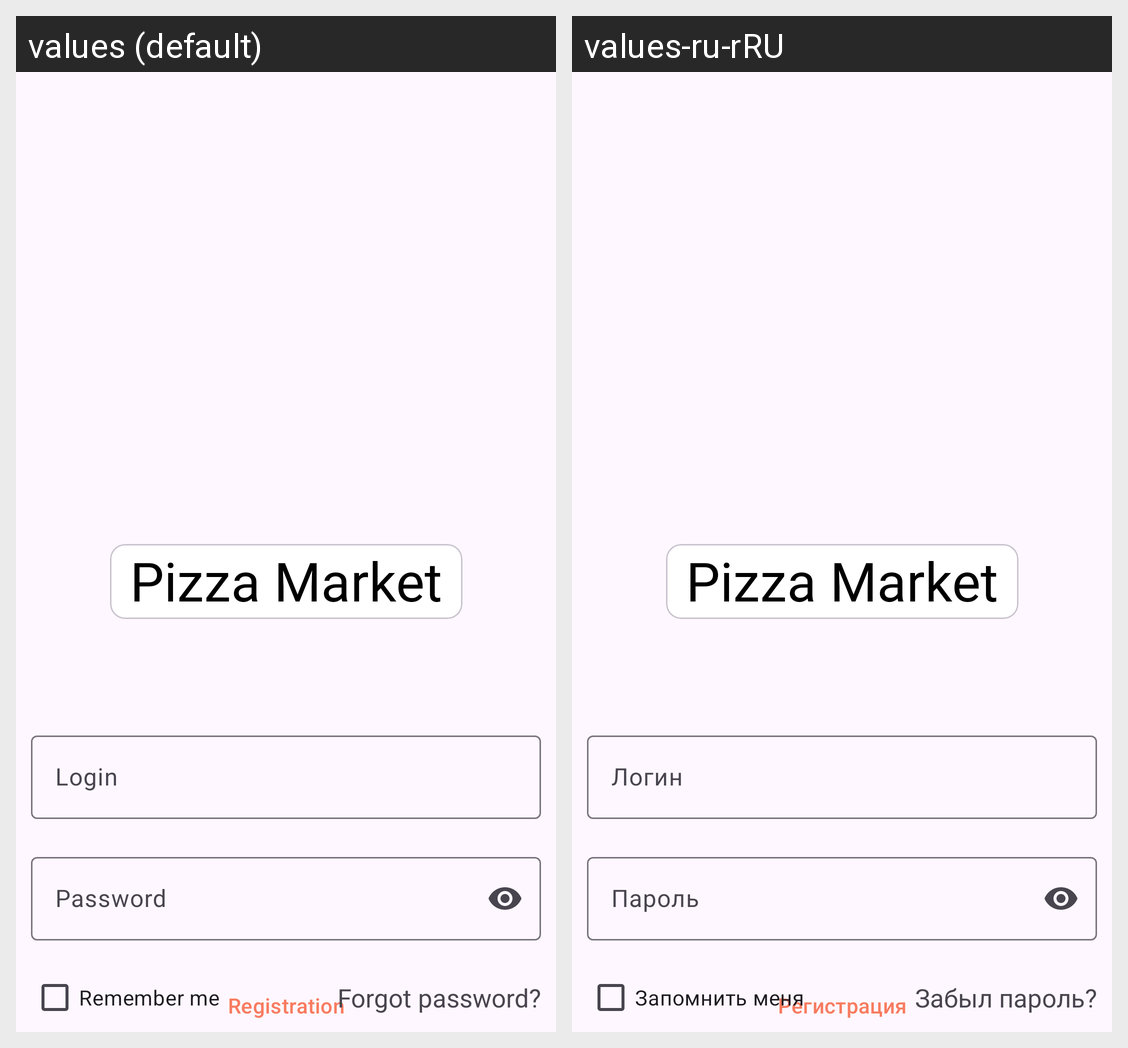

Locale-by-locale string values for the Android screen shown in this grid:
Android screen res/layout/activity_main.xml rendered under 2 locales, left to right: values (default), values-ru-rRU. Device: Nexus 5 (rendered at 1080×1920; each locale shown at half size, 540×960, under a caption strip naming it); theme Theme.PizzaMarket.
Strings drawn on this screen, with the default value and each locale's value (text and hints the layout hard-codes, and strings that could not be matched under every locale, appear in the picture but are not listed):

app_name
  values: Pizza Market
  values-ru-rRU: Pizza Market

login
  values: Login
  values-ru-rRU: Логин

password
  values: Password
  values-ru-rRU: Пароль

registr_btn
  values: Registration
  values-ru-rRU: Регистрация

remember_me
  values: Remember me
  values-ru-rRU: Запомнить меня

forgot_password
  values: Forgot password?
  values-ru-rRU: Забыл пароль?
